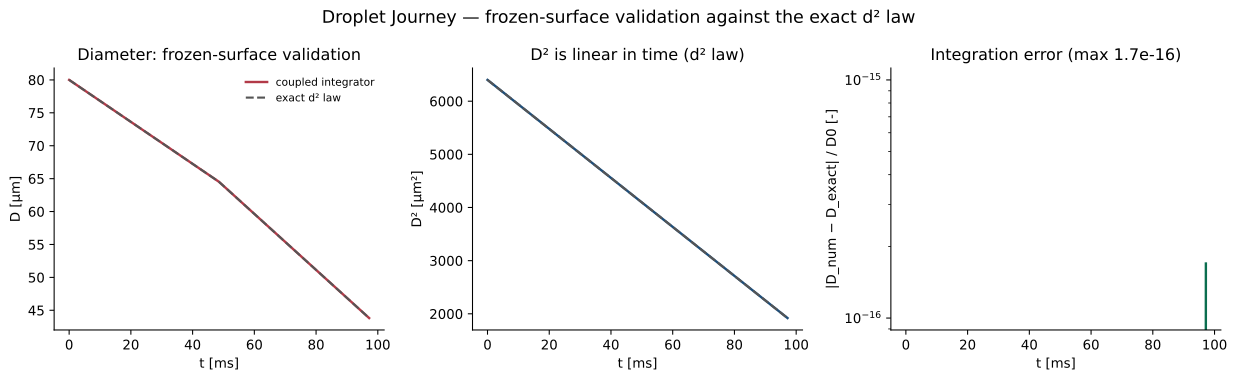

Values plotted in this chart, from the file beside it:
time_s, D_numeric_m, D_exact_m, relative_error
0.000000000e+00, 8.000000000000e-05, 8.000000000000e-05, 0.000000000000e+00
4.851714248e-02, 6.452688651815e-05, 6.452688651815e-05, 0.000000000000e+00
9.719565942e-02, 4.381780460041e-05, 4.381780460041e-05, 1.694065894509e-16
